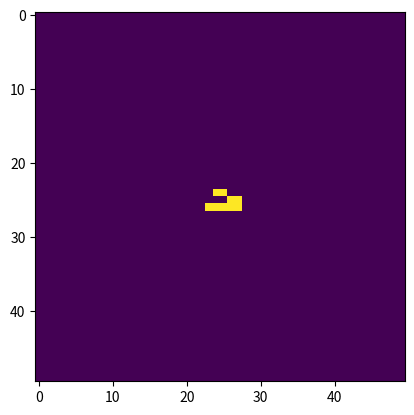

Source code (Python):
import numpy as np
import matplotlib.pyplot as plt
import matplotlib.animation as animation

def main():
    # Définition de la taille de la grille et du nombre de générations à simuler
    N = 50
    num_generations = 2

    # Matrice de cellules de départ
    start_matrix = np.array([[0, 0, 0, 0, 0],
                            [0, 1, 1, 0, 0],
                            [0, 0, 0, 1, 1],
                            [1, 1, 1, 1, 1],
                            [0, 0, 0, 0, 0]])

    # Initialisation de la grille avec les cellules de départ
    grid = np.zeros((N, N))
    start_row = (N // 2) - (start_matrix.shape[0] // 2)
    start_col = (N // 2) - (start_matrix.shape[1] // 2)
    grid[start_row:start_row+start_matrix.shape[0], start_col:start_col+start_matrix.shape[1]] = start_matrix

    # Fonction pour calculer le nombre de voisins d'une cellule
    def count_neighbors(grid, x, y):
        count = 0
        for i in range(-1, 2):
            for j in range(-1, 2):
                if i == 0 and j == 0:
                    continue
                if grid[(x + i) % N, (y + j) % N] == 1:
                    count += 1
        return count

    # Fonction pour mettre à jour la grille selon les règles du jeu de la vie
    def update(frame_number, grid, img):
        new_grid = grid.copy()
        for i in range(N):
            for j in range(N):
                neighbors = count_neighbors(grid, i, j)
                if grid[i, j] == 1 and (neighbors < 2 or neighbors > 3):
                    new_grid[i, j] = 0
                elif grid[i, j] == 0 and neighbors == 3:
                    new_grid[i, j] = 1
        img.set_data(new_grid)
        grid[:] = new_grid[:]
        if np.sum(grid) == 0:  # Si toutes les cellules sont mortes
            return []  # Arrêter l'animation
        return img,

    # Initialisation de l'animation
    fig, ax = plt.subplots()
    img = ax.imshow(grid, interpolation='nearest')
    ani = animation.FuncAnimation(fig, update, fargs=(grid, img), frames=num_generations, interval=50, save_count=50)

    # Affichage de l'animation
    plt.show(block=True)
    plt.close() # Fermer la fenêtre de matplotlib après la fin de l'animation

if __name__ == "__main__":
    main()
